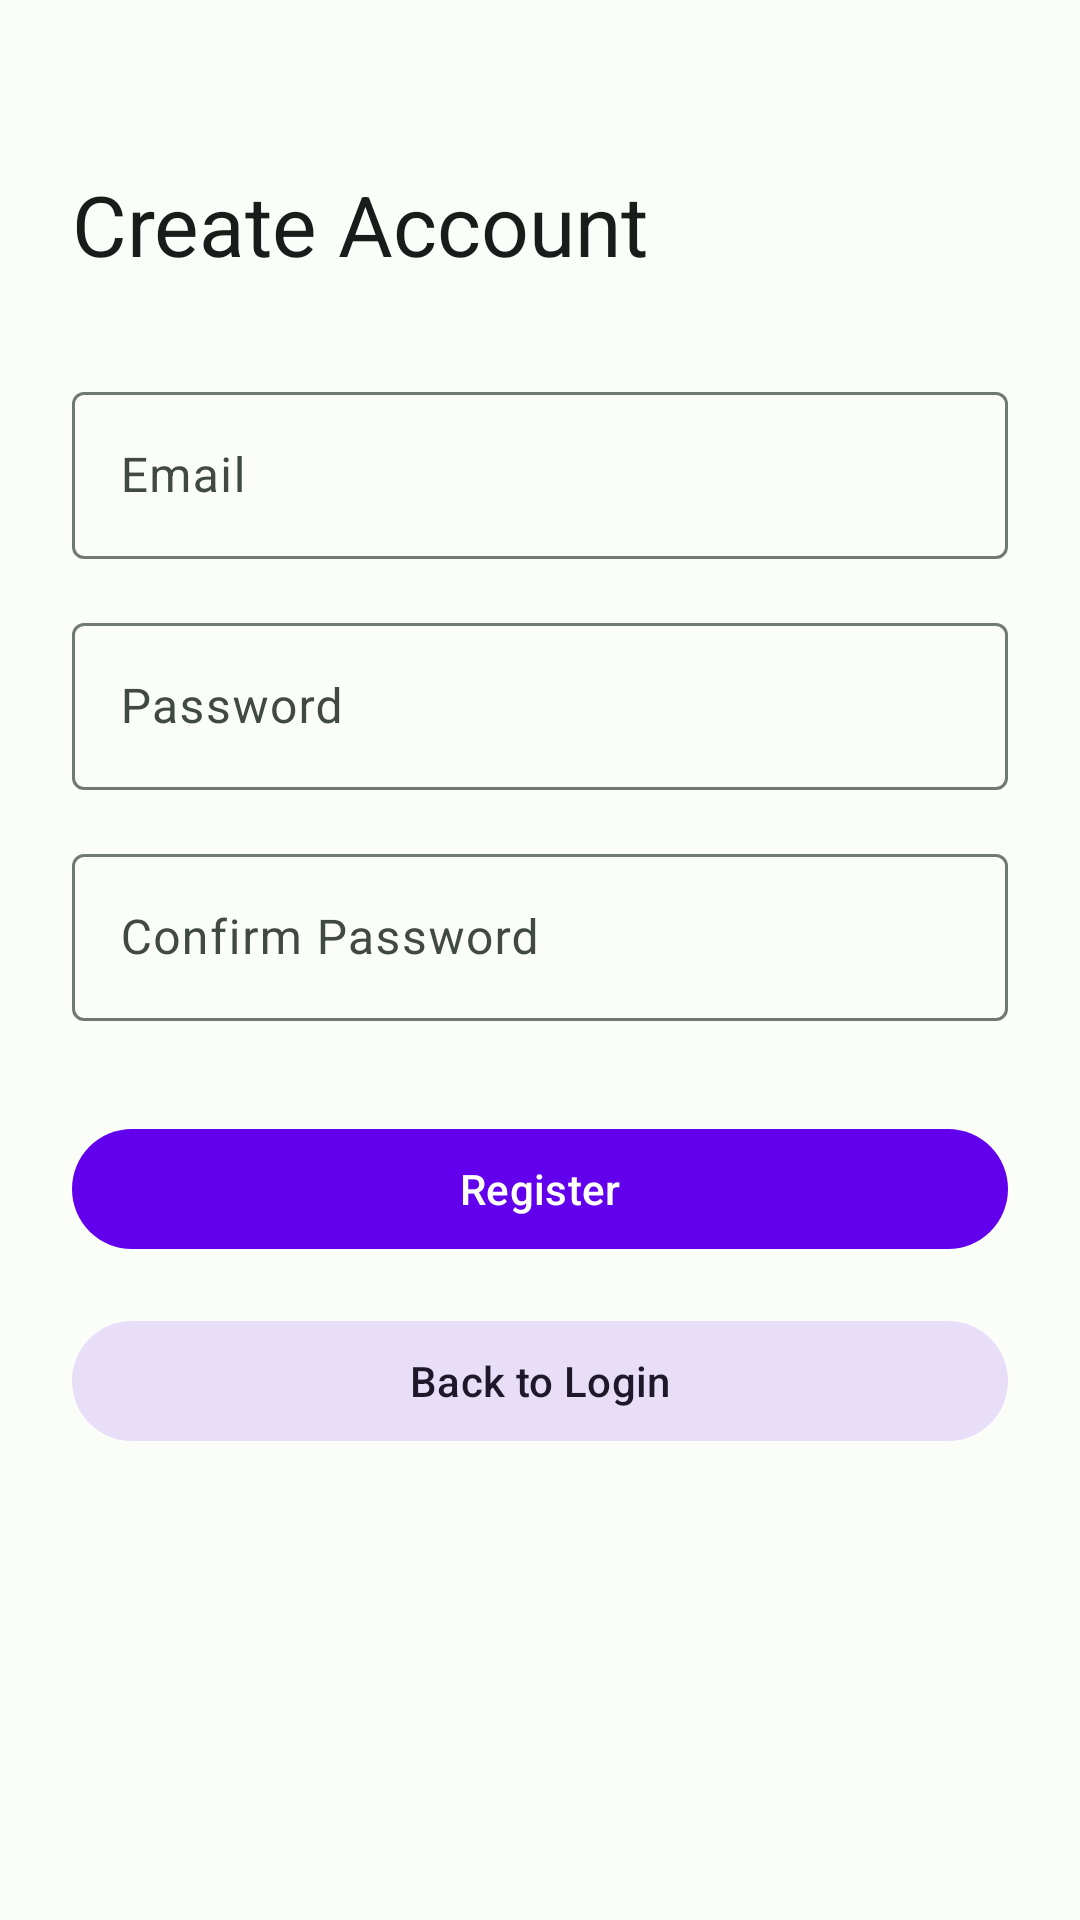

Here is an Android app screen rendered from its layout file. Give the layout XML and the strings, colors and styles it references.
<!-- AndroidManifest.xml: application theme Theme.MetroQR -->
<!-- res/layout/activity_register.xml -->
<?xml version="1.0" encoding="utf-8"?>
<androidx.constraintlayout.widget.ConstraintLayout xmlns:android="http://schemas.android.com/apk/res/android"
    xmlns:app="http://schemas.android.com/apk/res-auto"
    android:layout_width="match_parent"
    android:layout_height="match_parent"
    android:background="?attr/colorBackground"
    android:padding="24dp">

    <TextView
        android:id="@+id/titleText"
        android:layout_width="wrap_content"
        android:layout_height="wrap_content"
        android:layout_marginTop="32dp"
        android:text="Create Account"
        android:textAppearance="@style/TextAppearance.Material3.HeadlineMedium"
        android:textColor="?attr/colorOnBackground"
        app:layout_constraintStart_toStartOf="parent"
        app:layout_constraintTop_toTopOf="parent" />

    <com.google.android.material.textfield.TextInputLayout
        android:id="@+id/emailInputLayout"
        style="@style/Widget.Material3.TextInputLayout.OutlinedBox"
        android:layout_width="match_parent"
        android:layout_height="wrap_content"
        android:layout_marginTop="32dp"
        android:hint="Email"
        app:layout_constraintTop_toBottomOf="@id/titleText">

        <com.google.android.material.textfield.TextInputEditText
            android:id="@+id/emailEditText"
            android:layout_width="match_parent"
            android:layout_height="wrap_content"
            android:inputType="textEmailAddress" />

    </com.google.android.material.textfield.TextInputLayout>

    <com.google.android.material.textfield.TextInputLayout
        android:id="@+id/passwordInputLayout"
        style="@style/Widget.Material3.TextInputLayout.OutlinedBox"
        android:layout_width="match_parent"
        android:layout_height="wrap_content"
        android:layout_marginTop="16dp"
        android:hint="Password"
        app:layout_constraintTop_toBottomOf="@id/emailInputLayout">

        <com.google.android.material.textfield.TextInputEditText
            android:id="@+id/passwordEditText"
            android:layout_width="match_parent"
            android:layout_height="wrap_content"
            android:inputType="textPassword" />

    </com.google.android.material.textfield.TextInputLayout>

    <com.google.android.material.textfield.TextInputLayout
        android:id="@+id/confirmPasswordInputLayout"
        style="@style/Widget.Material3.TextInputLayout.OutlinedBox"
        android:layout_width="match_parent"
        android:layout_height="wrap_content"
        android:layout_marginTop="16dp"
        android:hint="Confirm Password"
        app:layout_constraintTop_toBottomOf="@id/passwordInputLayout">

        <com.google.android.material.textfield.TextInputEditText
            android:id="@+id/confirmPasswordEditText"
            android:layout_width="match_parent"
            android:layout_height="wrap_content"
            android:inputType="textPassword" />

    </com.google.android.material.textfield.TextInputLayout>

    <com.google.android.material.button.MaterialButton
        android:id="@+id/registerButton"
        style="@style/Widget.Material3.Button"
        android:layout_width="match_parent"
        android:layout_height="wrap_content"
        android:layout_marginTop="32dp"
        android:text="Register"
        app:layout_constraintTop_toBottomOf="@id/confirmPasswordInputLayout" />

    <com.google.android.material.button.MaterialButton
        android:id="@+id/backToLoginButton"
        style="@style/Widget.Material3.Button.TonalButton"
        android:layout_width="match_parent"
        android:layout_height="wrap_content"
        android:layout_marginTop="16dp"
        android:text="Back to Login"
        app:layout_constraintTop_toBottomOf="@id/registerButton" />

    <ProgressBar
        android:id="@+id/progressBar"
        android:layout_width="wrap_content"
        android:layout_height="wrap_content"
        android:indeterminateTint="?attr/colorPrimary"
        android:visibility="gone"
        app:layout_constraintBottom_toBottomOf="parent"
        app:layout_constraintEnd_toEndOf="parent"
        app:layout_constraintStart_toStartOf="parent"
        app:layout_constraintTop_toTopOf="parent" />

</androidx.constraintlayout.widget.ConstraintLayout>
<!-- resources referenced by this layout -->
<resources>
  <style name="Theme.MetroQR" parent="Theme.Material3.DayNight.NoActionBar">
          <item name="colorPrimary">@color/primary</item>
          <item name="colorPrimaryVariant">@color/primary_variant</item>
          <item name="colorOnPrimary">@color/white</item>
          <item name="colorSecondary">@color/secondary</item>
          <item name="colorSecondaryVariant">@color/secondary_variant</item>
          <item name="colorOnSecondary">@color/black</item>
          <item name="colorTertiary">@color/md_theme_light_tertiary</item>
          <item name="colorTertiaryContainer">@color/md_theme_light_tertiaryContainer</item>
          <item name="colorOnTertiary">@color/md_theme_light_onTertiary</item>
          <item name="colorError">@color/md_theme_light_error</item>
          <item name="colorErrorContainer">@color/md_theme_light_errorContainer</item>
          <item name="colorOnError">@color/md_theme_light_onError</item>
          <item name="colorOnErrorContainer">@color/md_theme_light_onErrorContainer</item>
          <item name="colorBackground">@color/md_theme_light_background</item>
          <item name="colorOnBackground">@color/md_theme_light_onBackground</item>
          <item name="colorSurface">@color/md_theme_light_surface</item>
          <item name="colorOnSurface">@color/md_theme_light_onSurface</item>
          <item name="colorSurfaceVariant">@color/md_theme_light_surfaceVariant</item>
          <item name="colorOnSurfaceVariant">@color/md_theme_light_onSurfaceVariant</item>
          <item name="colorOutline">@color/md_theme_light_outline</item>
          <item name="colorInverseOnSurface">@color/md_theme_light_inverseOnSurface</item>
          <item name="colorInverseSurface">@color/md_theme_light_inverseSurface</item>
          <item name="colorInversePrimary">@color/md_theme_light_inversePrimary</item>
          <item name="colorShadow">@color/md_theme_light_shadow</item>
          <item name="colorSurfaceTint">@color/md_theme_light_surfaceTint</item>
          <item name="colorOutlineVariant">@color/md_theme_light_outlineVariant</item>
          <item name="colorScrim">@color/md_theme_light_scrim</item>
          <item name="android:statusBarColor">?attr/colorPrimaryVariant</item>
          <item name="android:windowLightStatusBar">true</item>
          <item name="android:navigationBarColor">@color/md_theme_light_surface</item>
          <item name="android:windowLightNavigationBar">true</item>
      </style>
  <color name="primary">#FF6200EE</color>
  <color name="primary_variant">#FF3700B3</color>
  <color name="white">#FFFFFFFF</color>
  <color name="secondary">#FF03DAC5</color>
  <color name="secondary_variant">#FF018786</color>
  <color name="black">#FF000000</color>
  <color name="md_theme_light_tertiary">#416277</color>
  <color name="md_theme_light_tertiaryContainer">#C4E7FF</color>
  <color name="md_theme_light_onTertiary">#FFFFFF</color>
  <color name="md_theme_light_error">#BA1A1A</color>
  <color name="md_theme_light_errorContainer">#FFDAD6</color>
  <color name="md_theme_light_onError">#FFFFFF</color>
  <color name="md_theme_light_onErrorContainer">#410002</color>
  <color name="md_theme_light_background">#FBFDF9</color>
  <color name="md_theme_light_onBackground">#191C1A</color>
  <color name="md_theme_light_surface">#FBFDF9</color>
  <color name="md_theme_light_onSurface">#191C1A</color>
  <color name="md_theme_light_surfaceVariant">#DBE5DE</color>
  <color name="md_theme_light_onSurfaceVariant">#404944</color>
  <color name="md_theme_light_outline">#707973</color>
  <color name="md_theme_light_inverseOnSurface">#EFF1ED</color>
  <color name="md_theme_light_inverseSurface">#2E312F</color>
  <color name="md_theme_light_inversePrimary">#6CDBAC</color>
  <color name="md_theme_light_shadow">#000000</color>
  <color name="md_theme_light_surfaceTint">#006C4C</color>
  <color name="md_theme_light_outlineVariant">#BFC9C2</color>
  <color name="md_theme_light_scrim">#000000</color>
</resources>
